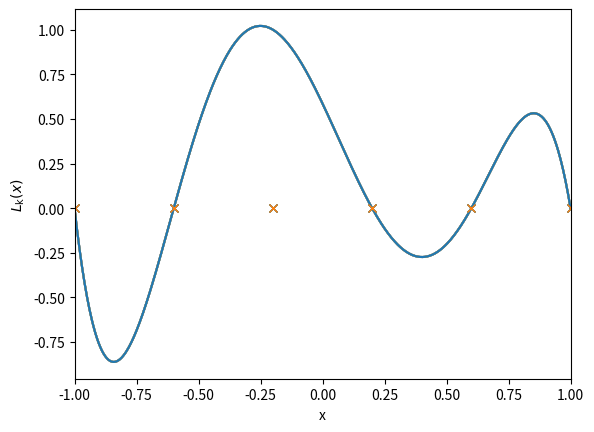

Here is the Python script that generated this plot:
#!/usr/bin/python3


import matplotlib.pyplot as plt
import numpy as np


# Evaluatet the kth lagrange polynomial of degree n
def kth_lagrange_polynomial(
    k: int, x: np.ndarray, x_knotpoints: np.ndarray, n: int
) -> np.ndarray:
    L_k = np.ones(x.shape)
    for j in range(n + 1):  # python range function is exclusive
        if j != k:
            L_k *= (x - x_knotpoints[j]) / (x_knotpoints[k] - x_knotpoints[j])

    return L_k


if __name__ == "__main__":
    n_knotpoints = 6
    # x_min, x_max = 0.0, n_knotpoints - 1.0
    x_min_plot, x_max_plot = -1.0, 1.0
    x_knotpoints = np.linspace(x_min_plot, x_max_plot, n_knotpoints)

    n_plotpoints = 100 * n_knotpoints + 1
    x_vec_plot = np.linspace(x_min_plot, x_max_plot, n_plotpoints)
    lk_vec = np.array(np.zeros((n_knotpoints, n_plotpoints)))
    for k in range(n_knotpoints):
        lk_vec[k, :] = kth_lagrange_polynomial(
            k, x_vec_plot, x_knotpoints, n_knotpoints - 1
        )

    plt.figure()
    for k in range(n_knotpoints):
        k = 2
        plt.plot(x_vec_plot, lk_vec[k, :])
        plt.plot(x_knotpoints, np.zeros(x_knotpoints.shape), "x")

        # plt.plot(
        #     x_knotpoints,
        #     kth_lagrange_polynomial(k, x_knotpoints, x_knotpoints, n_knotpoints - 1),
        #     "x",
        # )
    plt.xlabel("x")
    plt.ylabel("$L_\mathrm{k}(x)$")
    # plt.grid()
    plt.xlim(x_min_plot, x_max_plot)
    plt.show()
